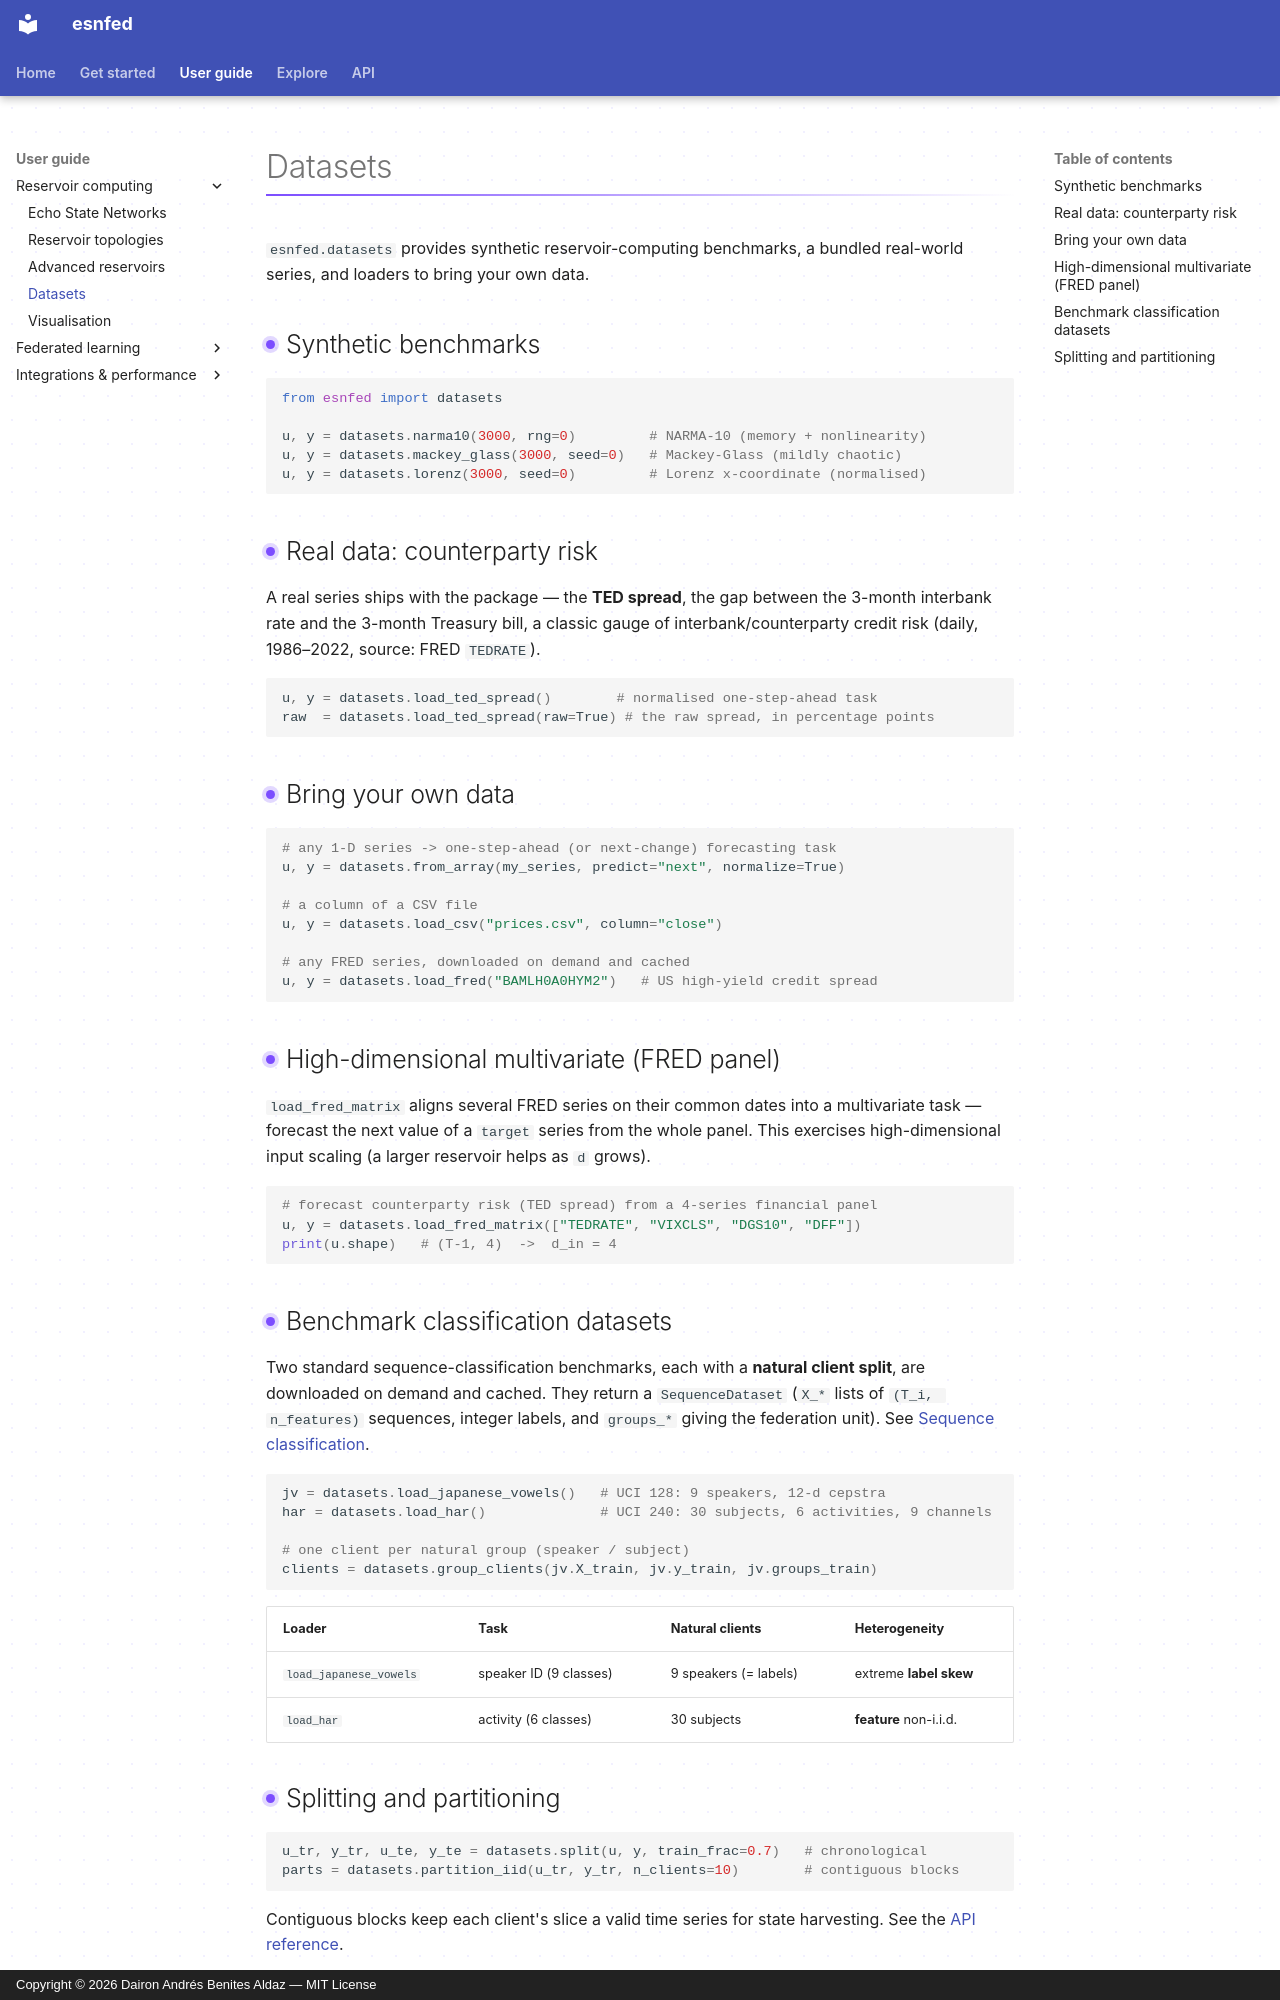

repository: daibeal/esnfed · page: guide/datasets/index.html · generator: mkdocs · copyright: Copyright © 2026 Dairon Andrés Benites Aldaz — MIT License

# Datasets

`esnfed.datasets` provides synthetic reservoir-computing benchmarks, a bundled
real-world series, and loaders to bring your own data.

## Synthetic benchmarks

```python
from esnfed import datasets

u, y = datasets.narma10(3000, rng=0)         # NARMA-10 (memory + nonlinearity)
u, y = datasets.mackey_glass(3000, seed=0)   # Mackey-Glass (mildly chaotic)
u, y = datasets.lorenz(3000, seed=0)         # Lorenz x-coordinate (normalised)
```

## Real data: counterparty risk

A real series ships with the package — the **TED spread**, the gap between the
3-month interbank rate and the 3-month Treasury bill, a classic gauge of
interbank/counterparty credit risk (daily, 1986–2022, source: FRED `TEDRATE`).

```python
u, y = datasets.load_ted_spread()        # normalised one-step-ahead task
raw  = datasets.load_ted_spread(raw=True) # the raw spread, in percentage points
```

## Bring your own data

```python
# any 1-D series -> one-step-ahead (or next-change) forecasting task
u, y = datasets.from_array(my_series, predict="next", normalize=True)

# a column of a CSV file
u, y = datasets.load_csv("prices.csv", column="close")

# any FRED series, downloaded on demand and cached
u, y = datasets.load_fred("BAMLH0A0HYM2")   # US high-yield credit spread
```

## High-dimensional multivariate (FRED panel)

`load_fred_matrix` aligns several FRED series on their common dates into a
multivariate task — forecast the next value of a `target` series from the whole
panel. This exercises high-dimensional input scaling (a larger reservoir helps as
`d` grows).

```python
# forecast counterparty risk (TED spread) from a 4-series financial panel
u, y = datasets.load_fred_matrix(["TEDRATE", "VIXCLS", "DGS10", "DFF"])
print(u.shape)   # (T-1, 4)  ->  d_in = 4
```

## Benchmark classification datasets

Two standard sequence-classification benchmarks, each with a **natural client
split**, are downloaded on demand and cached. They return a `SequenceDataset`
(`X_*` lists of `(T_i, n_features)` sequences, integer labels, and `groups_*`
giving the federation unit). See [Sequence classification](classification.md).

```python
jv = datasets.load_japanese_vowels()   # UCI 128: 9 speakers, 12-d cepstra
har = datasets.load_har()              # UCI 240: 30 subjects, 6 activities, 9 channels

# one client per natural group (speaker / subject)
clients = datasets.group_clients(jv.X_train, jv.y_train, jv.groups_train)
```

| Loader | Task | Natural clients | Heterogeneity |
|--------|------|-----------------|---------------|
| `load_japanese_vowels` | speaker ID (9 classes) | 9 speakers (= labels) | extreme **label skew** |
| `load_har` | activity (6 classes) | 30 subjects | **feature** non-i.i.d. |
